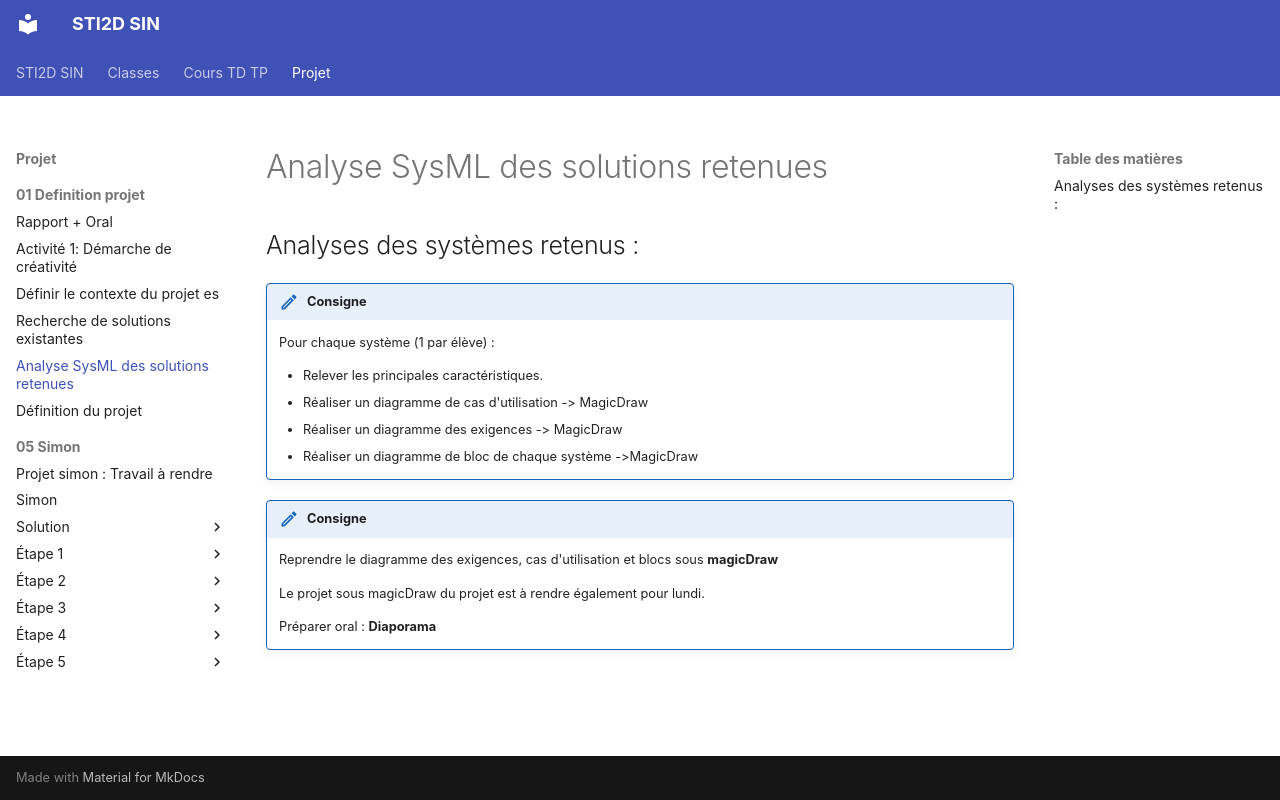

repository: PFrogerais/sti2d-sin · page: Projet/01_Definition_projet/9_recherche_solutions_existantes/index.html · generator: mkdocs

---
title: "Analyse SysML des solutions retenues"
duration: "4h"
organisation: "En groupe de 3-4 élèves"
---

## Analyses des systèmes retenus :

!!! consigne
    Pour chaque système (1 par élève) :

    - Relever les principales caractéristiques.
    - Réaliser un diagramme de cas d'utilisation -> MagicDraw
    - Réaliser un diagramme des exigences -> MagicDraw
    - Réaliser un diagramme de bloc de chaque système ->MagicDraw

!!! consigne
    Reprendre le diagramme des exigences, cas d'utilisation et blocs sous **magicDraw**

    Le projet sous magicDraw du projet est à rendre également pour lundi.

    Préparer oral : **Diaporama**
